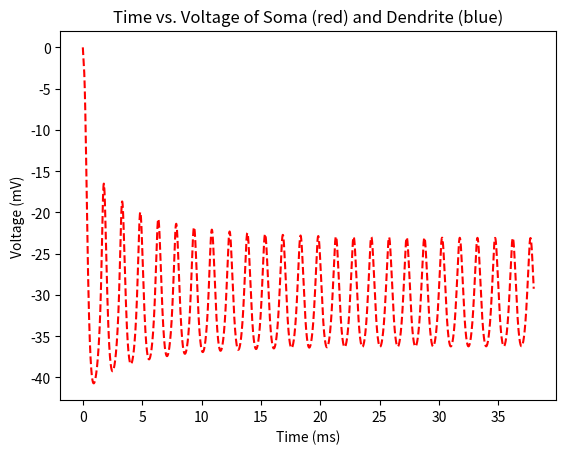
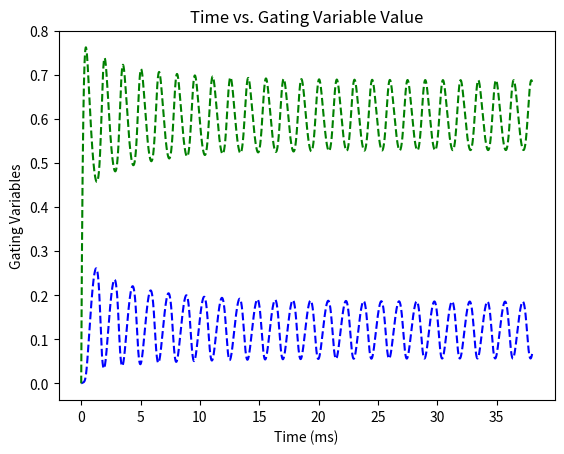

The matplotlib source for these figures, in order:
# sources from research author:
# [redacted]
# [redacted]
# [redacted]

import math
import matplotlib.pyplot as plt
import numpy as np

C_m = 1 # microF/cm^2 membrane capacitance
A = 5000 # microm^2
# leak current for soma
def I_L(V):
    G_L = 0.1 # mS/cm^2 conductance
    E_L = -80 # mV reversal potential
    return -G_L * (V - E_L) # leak current
# sodium current
def I_Na(V, h):
    G_Na = 60 # mS/cm^2 conductance
    E_Na = 55 # mV reversal potential
    return -G_Na * m_infinity(V)**3 * h * (V - E_Na) # sodium current
# potassium current
def I_Kdr(V, n):
    G_Kdr = 8 # mS/cm^2 conductance
    E_K = -90 # mV reversal potential
    return -G_Kdr * n**4 * (V - E_K) # potassium current
def I_exc(V, g_exc):
    # g_exc is the total excitatory synaptic conductance
    return -g_exc * V
def I_inh(V, g_inh):
    E_I = -80
    return -g_inh * (V- E_I)

# the general equation for the gating variables m, h, and n is
# dx/dt = alpha_x(V)(1 - x) - beta_x(V)x
# where x=m, h, n
# the voltage dependent coefficients of the gating variables are
def gatingVarHN(x_infinity, tau_x, x, V):
    return (x_infinity(V) - x) / tau_x(V)
def m_infinity(V):
        return 1 / (1 + math.exp(-(V + 30) / 9.5))
def h_infinity(V):
    return 1 / (1 + math.exp((V + 45) / 7))
def tau_h(V):
    return 0.1 + 0.75 / (1 + math.exp((V + 40.5) / 6))
def n_infinity(V):
    return 1 / (1 + math.exp(-(V + 35) / 10))
def tau_n(V):
    return 0.1 + 0.5 / (1 + math.exp((V + 27) / 15))

def getTotalCurrent(V, h, n):
    return I_L(V) + I_Na(V, h) + I_Kdr(V, n) + I_exc(V, g_exc) + I_inh(V, g_inh) + I_ext / A

# 500 ms is also too long but more clear
# 40 ms is good, but incorrect behavior
T_max = 38
dt = 0.01
t = np.arange(0, T_max, dt).tolist()
V = [0 for i in range(len(t))]
h = [0 for i in range(len(t))]
n = [0 for i in range(len(t))]
g_syn = [0 for i in range(len(t))]
g_exc = 0.5
g_inh = 0.2
I_ext = -1 # nA
#I_ext = [0 for i in range(len(t))]
#I_ext[2000:3000] = [1] * 1000
G = 0.1
tau_exc = 5 # ms
tau_inh = 5 # ms
Vrst = -85
Vth = 60

for i in range(len(t) - 1):
    kV0 = getTotalCurrent(V[i], h[i], n[i]) / C_m
    aV = V[i] + kV0 * dt
    kV1 = getTotalCurrent(aV, h[i+1], n[i+1]) / C_m
    V[i+1] = V[i] + (kV0 + kV1) * dt / 2
    
    kh0 = gatingVarHN(h_infinity, tau_h, h[i], V[i])
    ah = h[i] + kh0 * dt
    kh1 = gatingVarHN(h_infinity, tau_h, ah, V[i+1])
    h[i+1] = h[i] + (kh0 + kh1) * dt / 2
    
    kn0 = gatingVarHN(n_infinity, tau_n, n[i], V[i])
    an = n[i] + kn0 * dt
    kn1 = gatingVarHN(n_infinity, tau_n, an, V[i])
    n[i+1] = n[i] + (kn0 + kn1) * dt / 2

plt.figure(1)
plt.plot(t, V, 'r--')
plt.xlabel('Time (ms)')
plt.ylabel('Voltage (mV)')
plt.title('Time vs. Voltage of Soma (red) and Dendrite (blue)')
plt.show()

plt.figure(2)
plt.plot(t, h, 'b--', t, n, 'g--')
plt.xlabel('Time (ms)')
plt.ylabel('Gating Variables')
plt.title('Time vs. Gating Variable Value')
plt.show()